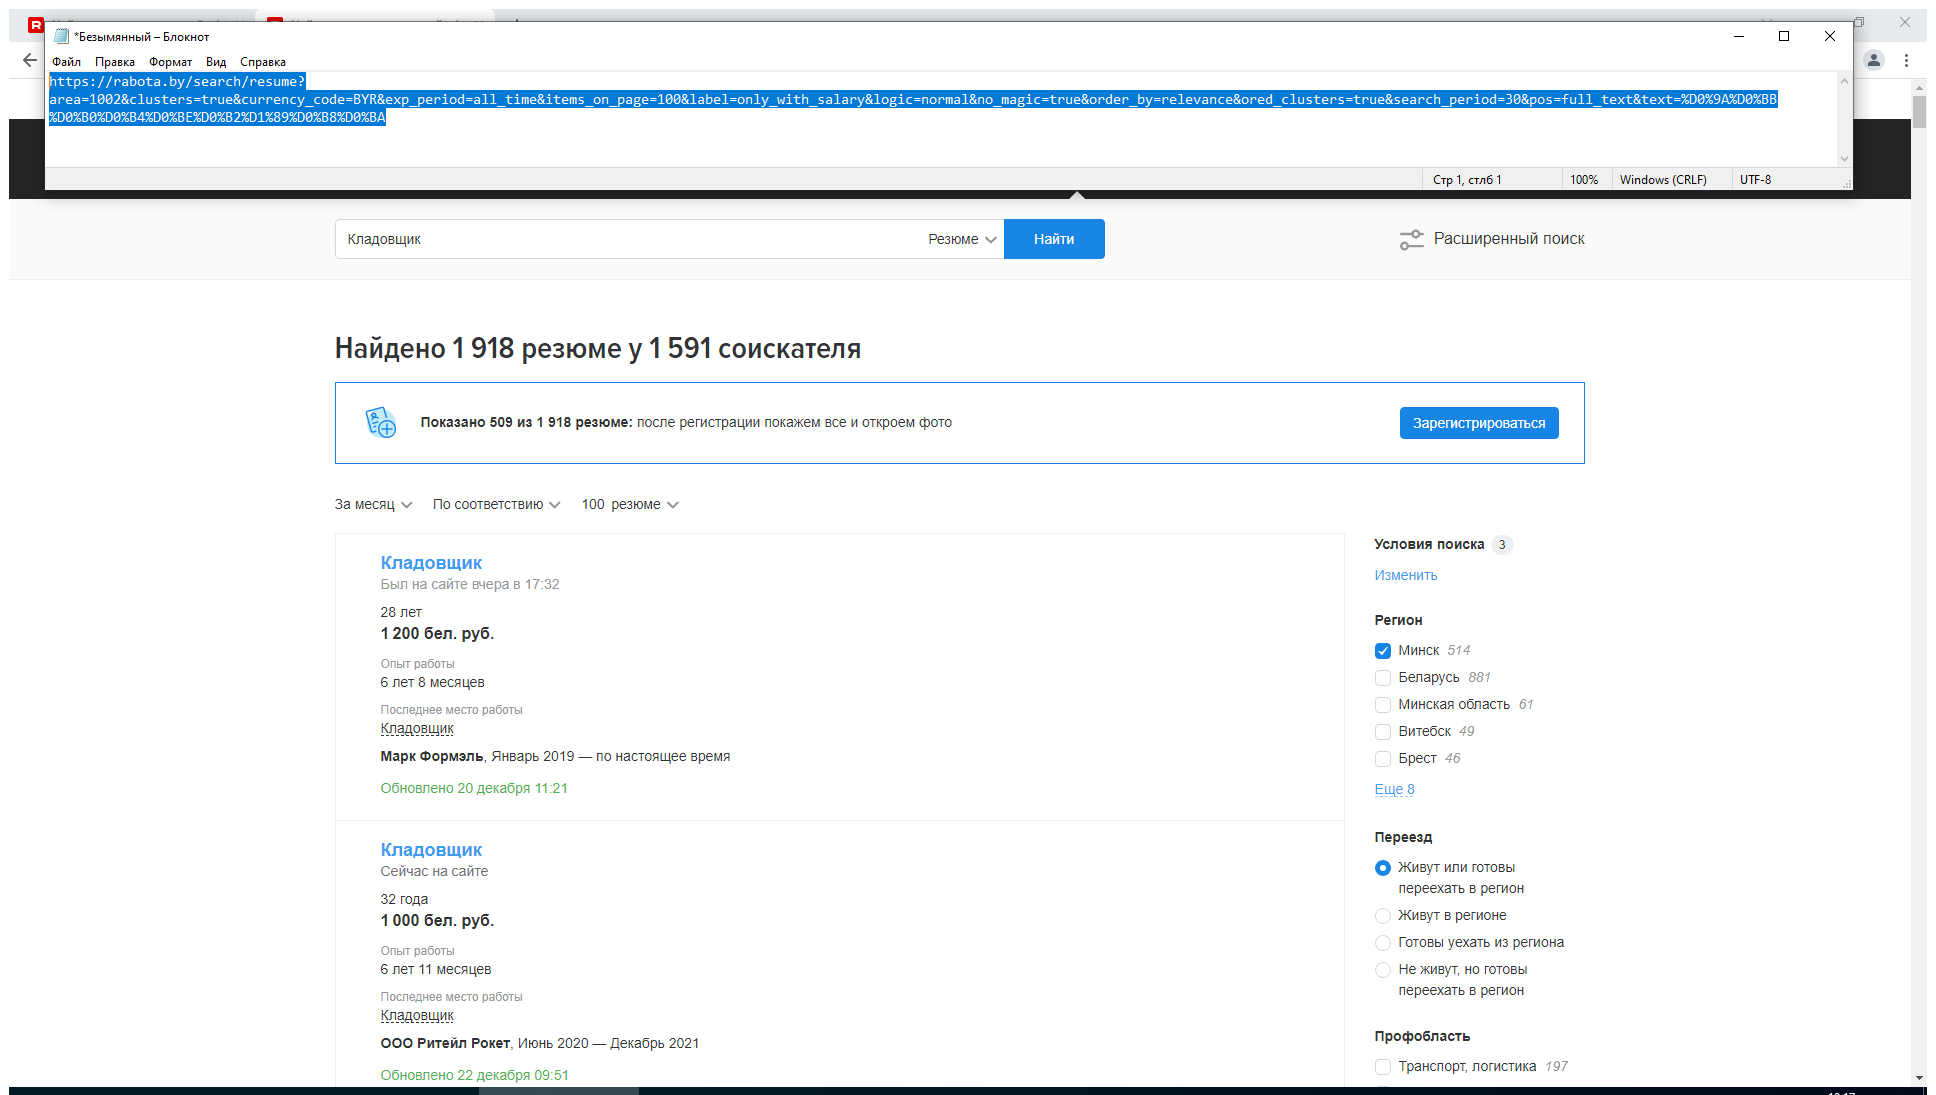
Task: Search vacancies on the Net
Workflow: searchResume

Step 1: Use Browser Chrome: Найти резюме соискателей в Минске. rabota.by - эффективный сервис для набора сот in window '*резюме*rabota.by*' (chrome.exe)

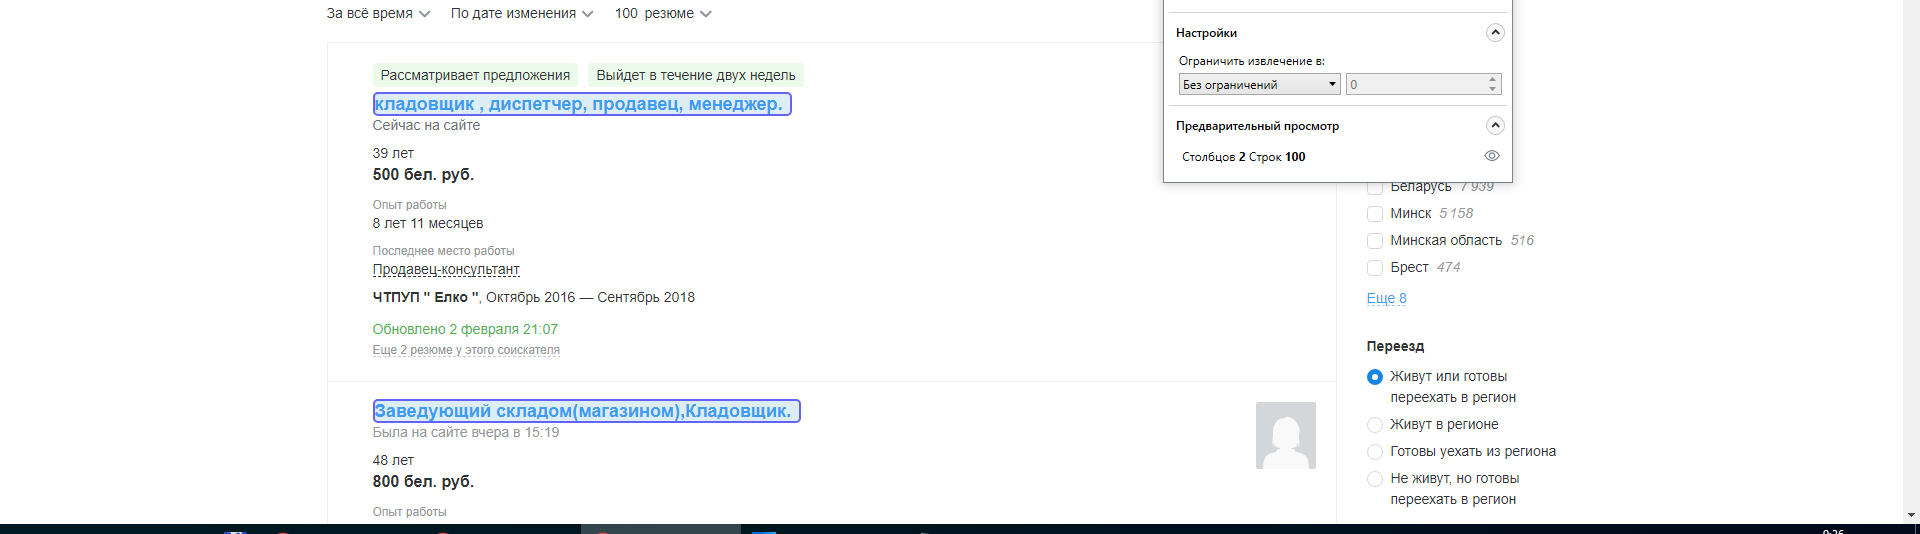
Step 2: get-text

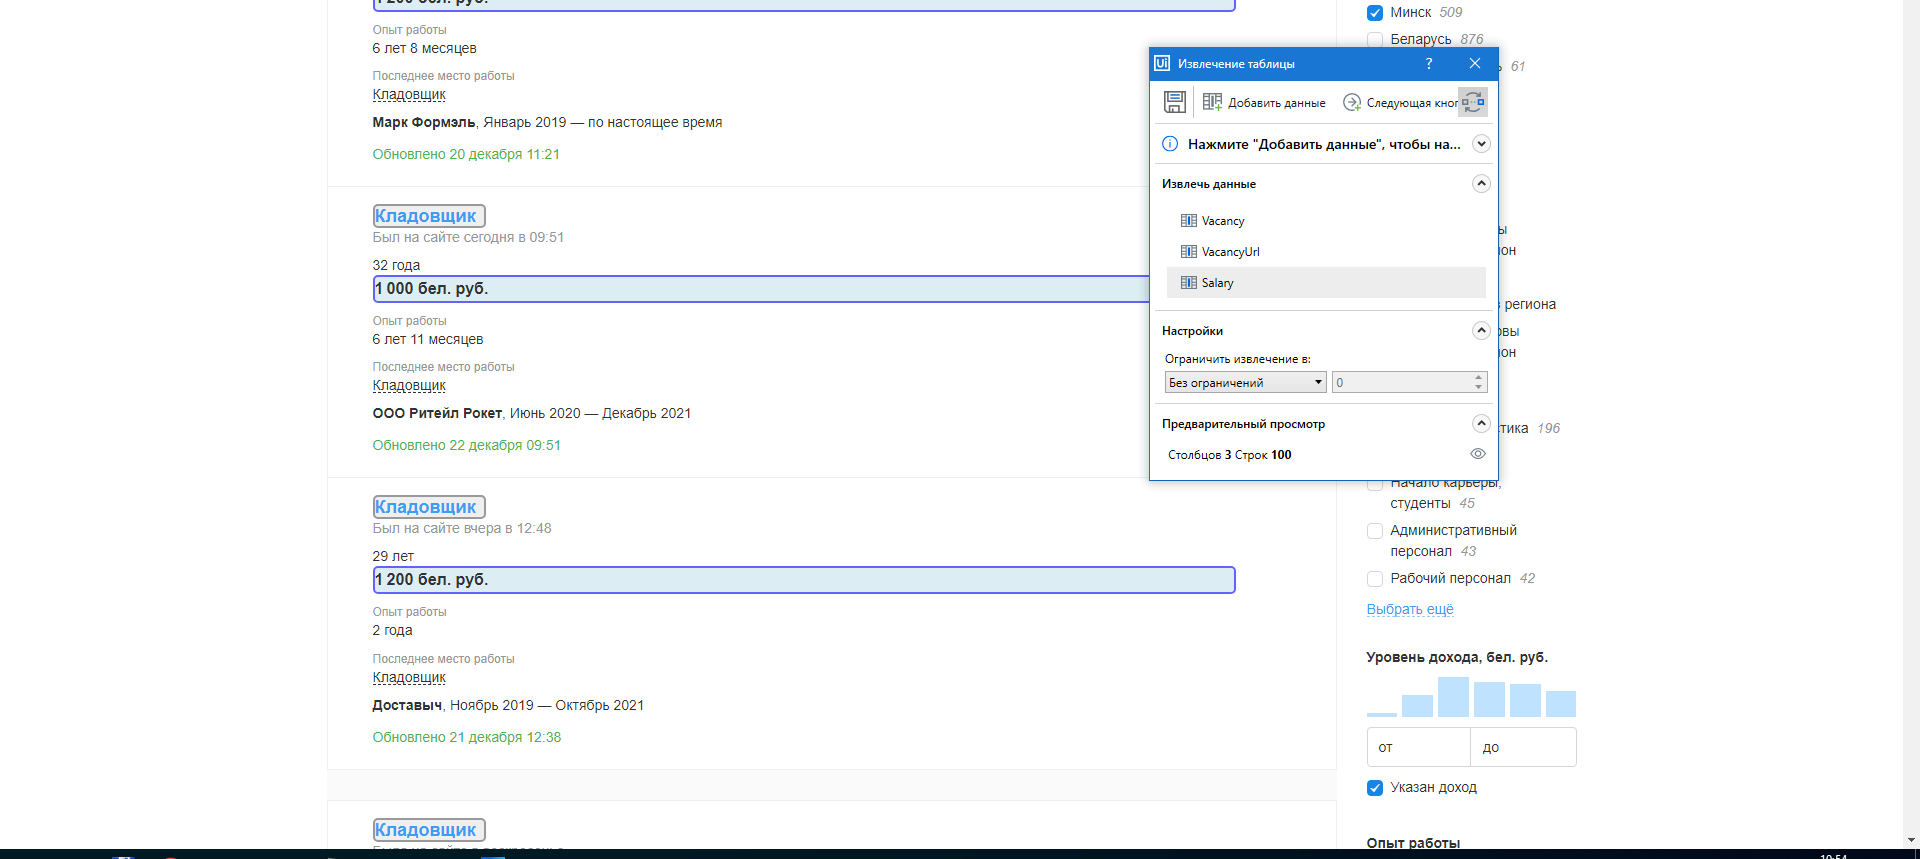
Step 3: get-text

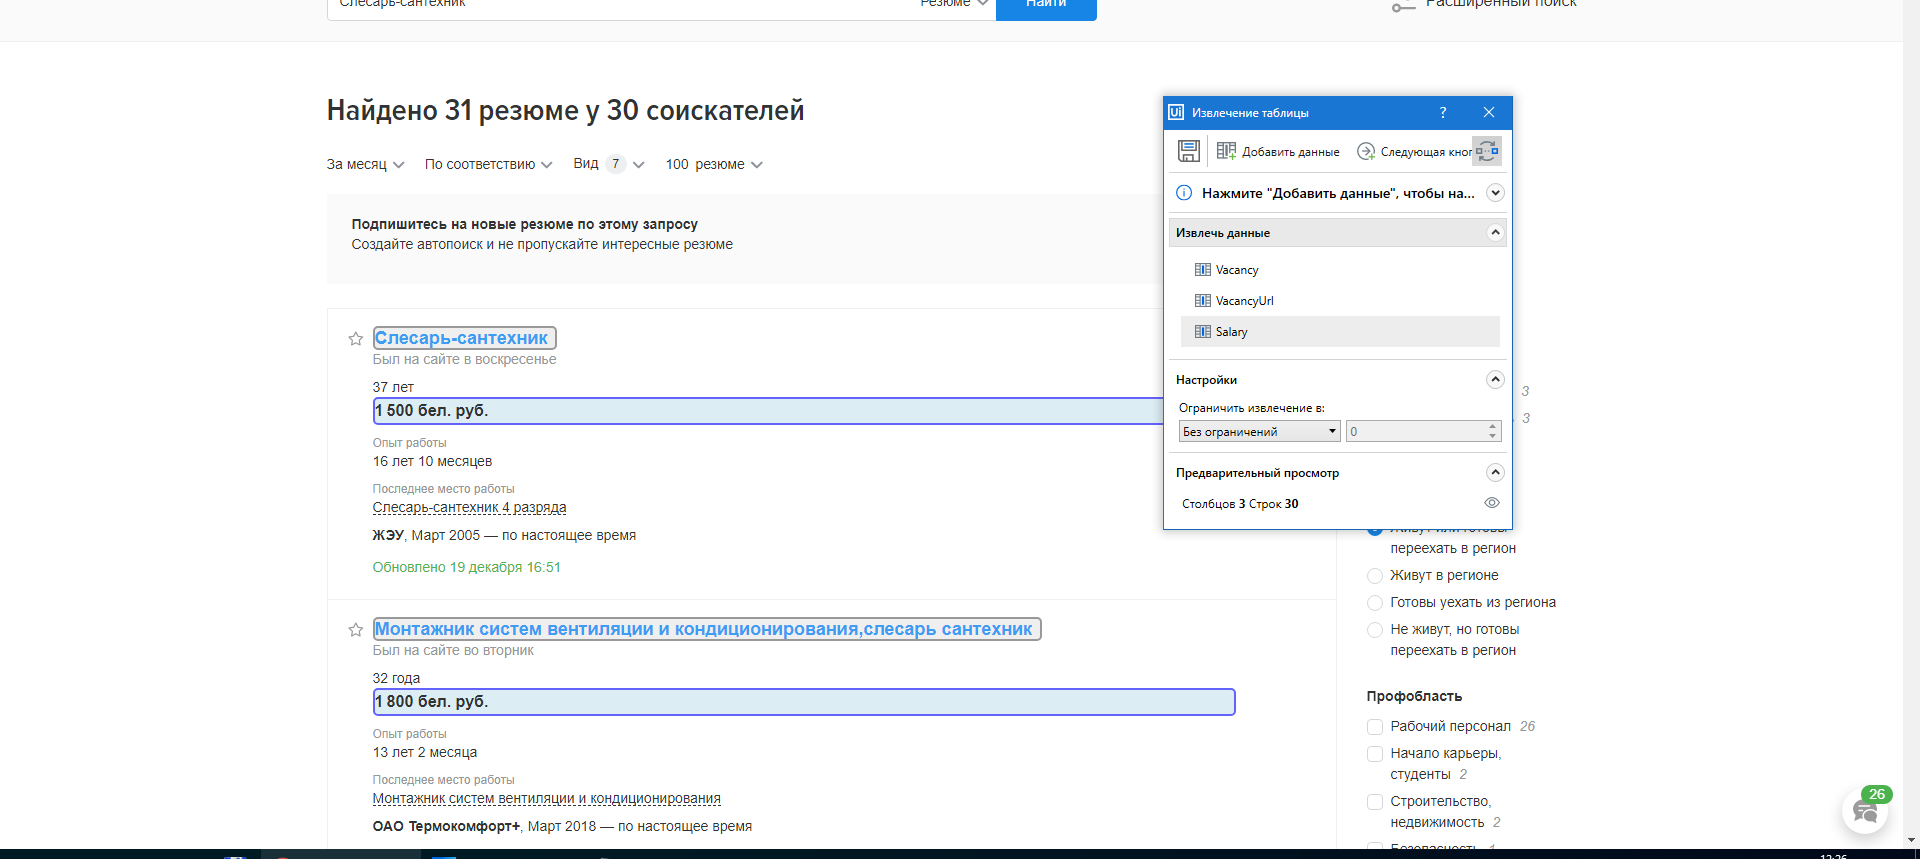
Step 4: get-text